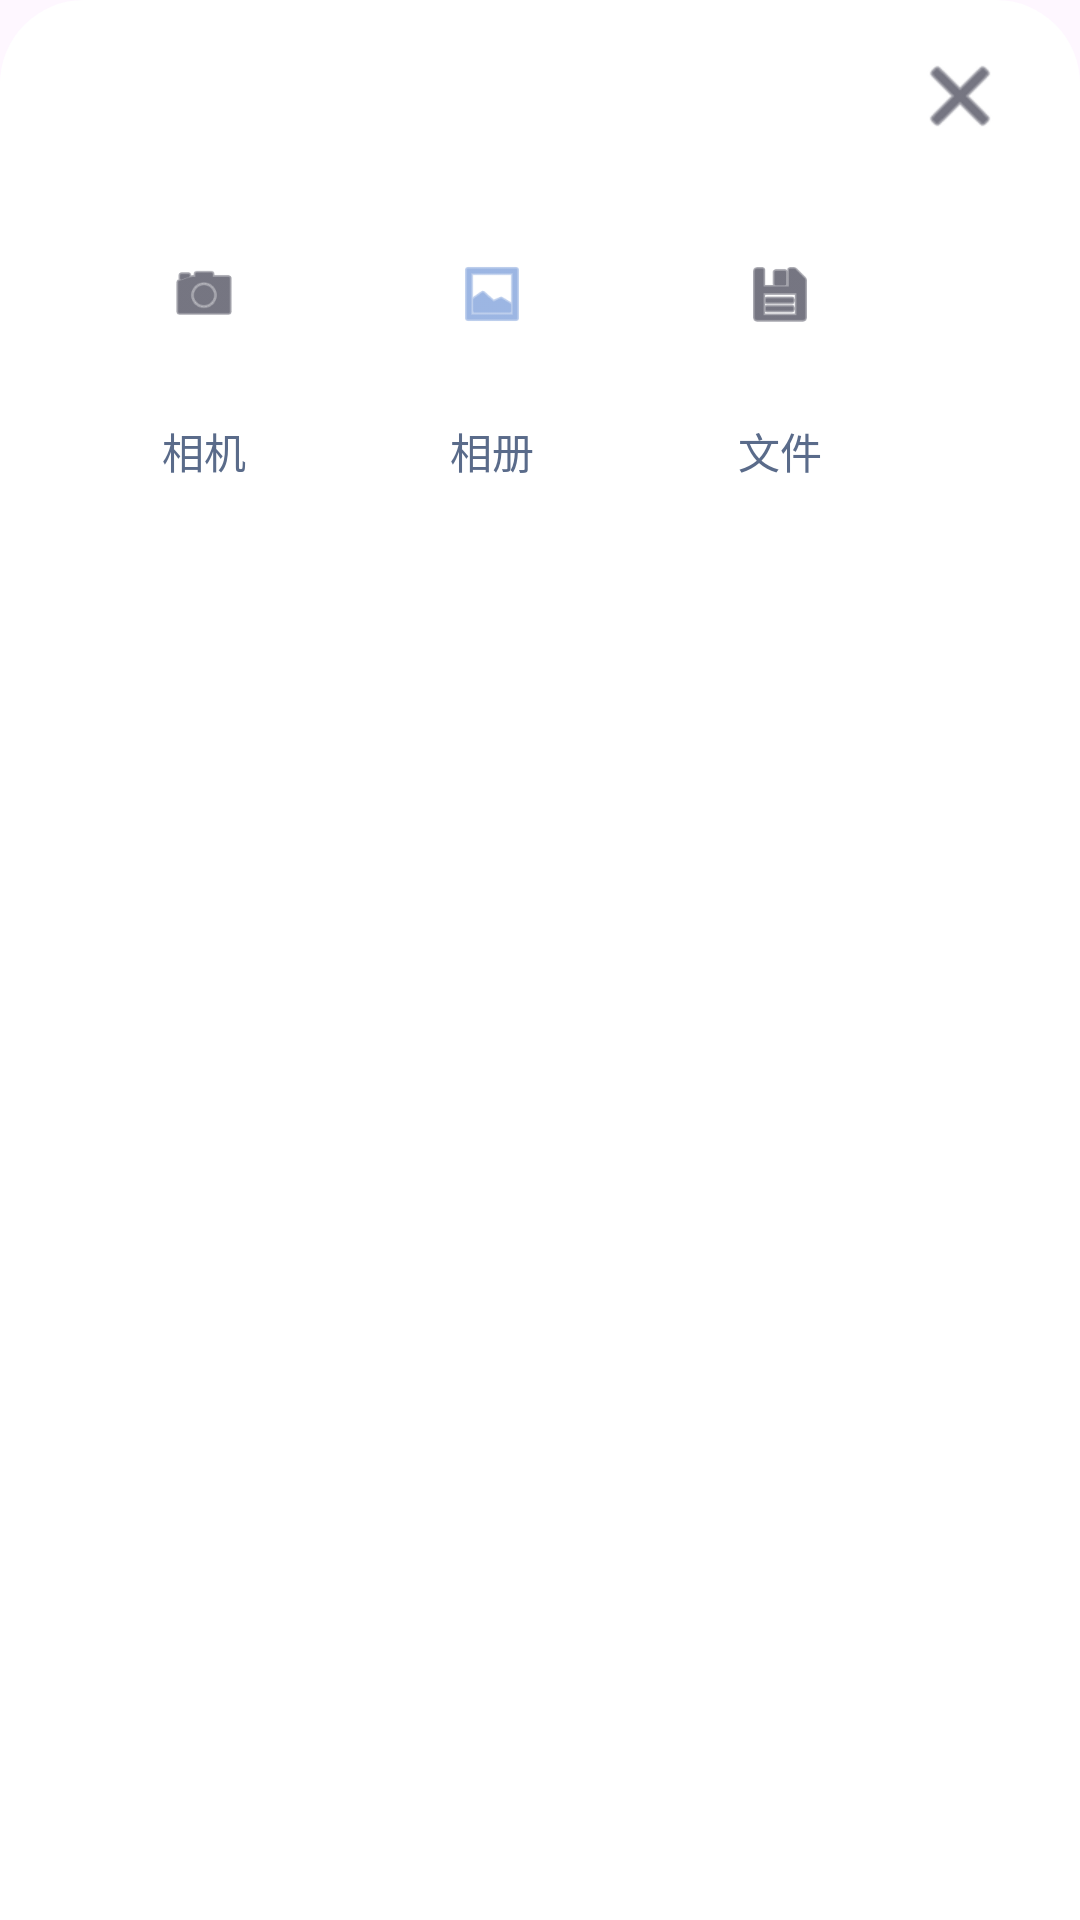

Android layout source for this screen:
<!-- AndroidManifest.xml: application theme Theme.HamsterShare -->
<!-- res/layout/dialog_media_chooser.xml -->
<?xml version="1.0" encoding="utf-8"?>
<LinearLayout xmlns:android="http://schemas.android.com/apk/res/android"
    android:layout_width="match_parent"
    android:layout_height="wrap_content"
    android:orientation="vertical"
    android:background="@drawable/bg_media_chooser_panel"
    android:paddingTop="12dp"
    android:paddingBottom="28dp">

    <FrameLayout
        android:layout_width="match_parent"
        android:layout_height="wrap_content"
        android:paddingStart="20dp"
        android:paddingEnd="20dp">

        <ImageButton
            android:id="@+id/btnCloseChooser"
            android:layout_width="40dp"
            android:layout_height="40dp"
            android:layout_gravity="end"
            android:background="@android:color/transparent"
            android:contentDescription="@string/chooser_close"
            android:padding="8dp"
            android:src="@android:drawable/ic_menu_close_clear_cancel"
            android:tint="@color/on_surface" />
    </FrameLayout>

    <LinearLayout
        android:layout_width="match_parent"
        android:layout_height="wrap_content"
        android:orientation="horizontal"
        android:gravity="center_vertical"
        android:paddingStart="24dp"
        android:paddingTop="8dp"
        android:paddingEnd="24dp">

        <LinearLayout
            android:id="@+id/optionCamera"
            android:layout_width="88dp"
            android:layout_height="wrap_content"
            android:orientation="vertical"
            android:gravity="center_horizontal"
            android:clickable="true"
            android:focusable="true"
            android:foreground="?attr/selectableItemBackgroundBorderless"
            android:paddingTop="6dp"
            android:paddingBottom="6dp">

            <FrameLayout
                android:layout_width="64dp"
                android:layout_height="64dp"
                android:background="@drawable/bg_media_chooser_icon">

                <ImageView
                    android:layout_width="24dp"
                    android:layout_height="24dp"
                    android:layout_gravity="center"
                    android:contentDescription="@string/chooser_pick_camera"
                    android:src="@android:drawable/ic_menu_camera"
                    android:tint="@color/on_surface" />
            </FrameLayout>

            <TextView
                android:layout_width="wrap_content"
                android:layout_height="wrap_content"
                android:layout_marginTop="10dp"
                android:text="@string/chooser_pick_camera"
                android:textColor="@color/on_surface_variant"
                android:textSize="14sp" />
        </LinearLayout>

        <LinearLayout
            android:id="@+id/optionAlbum"
            android:layout_width="88dp"
            android:layout_height="wrap_content"
            android:layout_marginStart="8dp"
            android:orientation="vertical"
            android:gravity="center_horizontal"
            android:clickable="true"
            android:focusable="true"
            android:foreground="?attr/selectableItemBackgroundBorderless"
            android:paddingTop="6dp"
            android:paddingBottom="6dp">

            <FrameLayout
                android:layout_width="64dp"
                android:layout_height="64dp"
                android:background="@drawable/bg_media_chooser_icon">

                <ImageView
                    android:layout_width="24dp"
                    android:layout_height="24dp"
                    android:layout_gravity="center"
                    android:contentDescription="@string/chooser_pick_album"
                    android:src="@android:drawable/ic_menu_gallery"
                    android:tint="@color/primary" />
            </FrameLayout>

            <TextView
                android:layout_width="wrap_content"
                android:layout_height="wrap_content"
                android:layout_marginTop="10dp"
                android:text="@string/chooser_pick_album"
                android:textColor="@color/on_surface_variant"
                android:textSize="14sp" />
        </LinearLayout>

        <LinearLayout
            android:id="@+id/optionFiles"
            android:layout_width="88dp"
            android:layout_height="wrap_content"
            android:layout_marginStart="8dp"
            android:orientation="vertical"
            android:gravity="center_horizontal"
            android:clickable="true"
            android:focusable="true"
            android:foreground="?attr/selectableItemBackgroundBorderless"
            android:paddingTop="6dp"
            android:paddingBottom="6dp">

            <FrameLayout
                android:layout_width="64dp"
                android:layout_height="64dp"
                android:background="@drawable/bg_media_chooser_icon">

                <ImageView
                    android:layout_width="24dp"
                    android:layout_height="24dp"
                    android:layout_gravity="center"
                    android:contentDescription="@string/chooser_pick_files"
                    android:src="@android:drawable/ic_menu_save"
                    android:tint="@color/on_surface" />
            </FrameLayout>

            <TextView
                android:layout_width="wrap_content"
                android:layout_height="wrap_content"
                android:layout_marginTop="10dp"
                android:text="@string/chooser_pick_files"
                android:textColor="@color/on_surface_variant"
                android:textSize="14sp" />
        </LinearLayout>
    </LinearLayout>
</LinearLayout>
<!-- resources referenced by this layout -->
<resources>
  <color name="on_surface">#1A1A2E</color>
  <color name="on_surface_variant">#5A6B8A</color>
  <color name="primary">#5A85D0</color>
  <!-- drawable bg_media_chooser_panel (drawable) -->
  <?xml version="1.0" encoding="utf-8"?>
  <shape xmlns:android="http://schemas.android.com/apk/res/android">
      <solid android:color="@color/surface_card" />
      <corners
          android:topLeftRadius="28dp"
          android:topRightRadius="28dp" />
  </shape>
  <string name="chooser_close">关闭</string>
  <string name="chooser_pick_album">相册</string>
  <string name="chooser_pick_camera">相机</string>
  <string name="chooser_pick_files">文件</string>
  <style name="Theme.HamsterShare" parent="Theme.Material3.DayNight.NoActionBar">
          <item name="colorPrimary">@color/primary</item>
          <item name="colorPrimaryDark">@color/primary_dark</item>
          <item name="colorOnPrimary">@color/on_primary</item>
          <item name="android:statusBarColor">@color/status_bar</item>
          <item name="android:navigationBarColor">@color/surface</item>
          <item name="android:windowLightNavigationBar">true</item>
      </style>
  <color name="surface_card">#FFFFFF</color>
  <color name="primary_dark">#3D6AB5</color>
  <color name="on_primary">#FFFFFF</color>
  <color name="status_bar">#5AD095</color>
  <color name="surface">#EDF0FB</color>
</resources>
